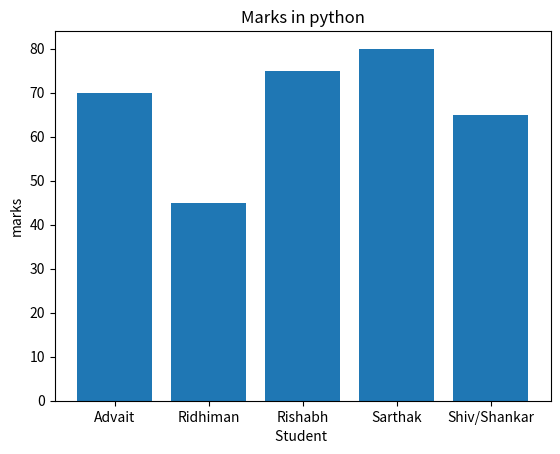

Here is the Python script that generated this plot:
from matplotlib import pyplot as plt 
x=['Advait','Ridhiman','Rishabh','Sarthak','Shiv/Shankar']
y=[70,45,75,80,65]
plt.bar(x,y)
plt.title("Marks in python")
plt.xlabel("Student ")
plt.ylabel("marks")
plt.show()
